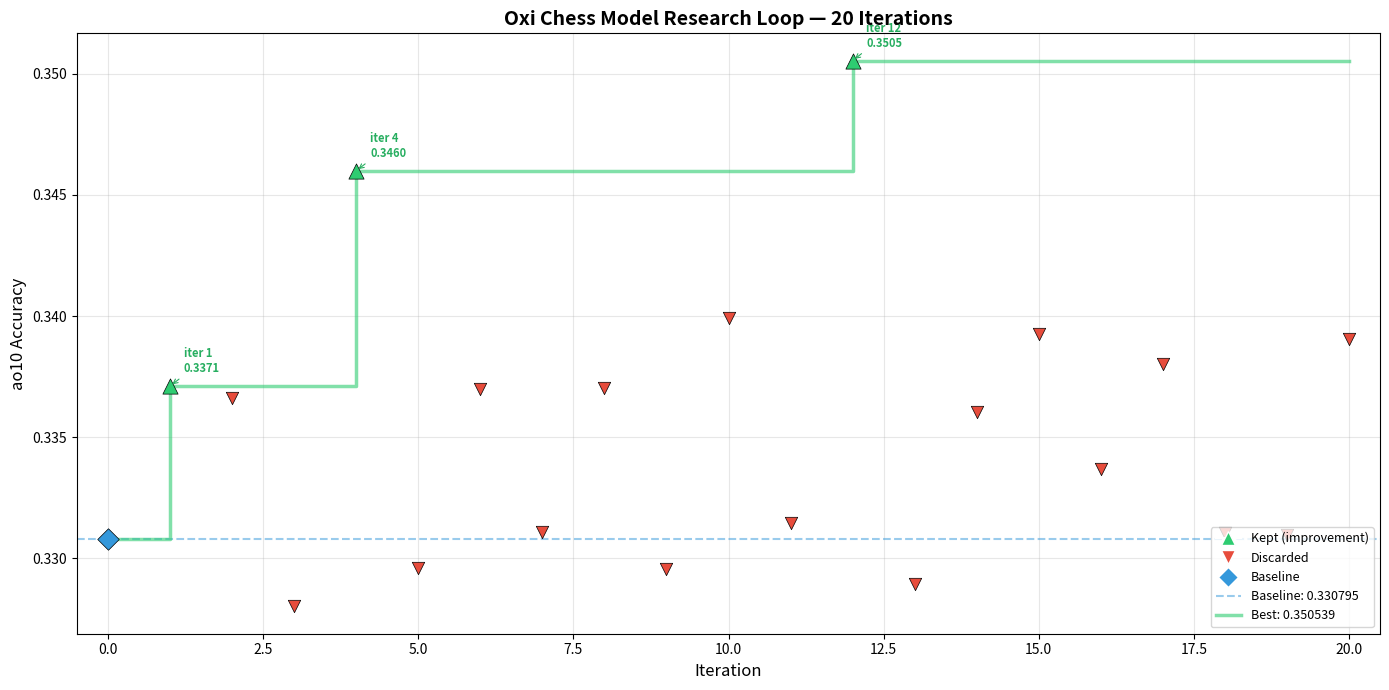

Here is the Python script that generated this plot: (Note: this script raises an exception after producing the figure.)
import matplotlib
matplotlib.use('Agg')
import matplotlib.pyplot as plt
from pathlib import Path

results = [
    {'iter': 0, 'ao10': 0.330795, 'status': 'baseline'},
    {'iter': 1, 'ao10': 0.337110, 'status': 'kept'},
    {'iter': 2, 'ao10': 0.336623, 'status': 'discarded'},
    {'iter': 3, 'ao10': 0.328016, 'status': 'discarded'},
    {'iter': 4, 'ao10': 0.345991, 'status': 'kept'},
    {'iter': 5, 'ao10': 0.329589, 'status': 'discarded'},
    {'iter': 6, 'ao10': 0.337002, 'status': 'discarded'},
    {'iter': 7, 'ao10': 0.331107, 'status': 'discarded'},
    {'iter': 8, 'ao10': 0.337010, 'status': 'discarded'},
    {'iter': 9, 'ao10': 0.329562, 'status': 'discarded'},
    {'iter': 10, 'ao10': 0.339916, 'status': 'discarded'},
    {'iter': 11, 'ao10': 0.331467, 'status': 'discarded'},
    {'iter': 12, 'ao10': 0.350539, 'status': 'kept'},
    {'iter': 13, 'ao10': 0.328959, 'status': 'discarded'},
    {'iter': 14, 'ao10': 0.336035, 'status': 'discarded'},
    {'iter': 15, 'ao10': 0.339274, 'status': 'discarded'},
    {'iter': 16, 'ao10': 0.333685, 'status': 'discarded'},
    {'iter': 17, 'ao10': 0.338022, 'status': 'discarded'},
    {'iter': 18, 'ao10': 0.331056, 'status': 'discarded'},
    {'iter': 19, 'ao10': 0.330982, 'status': 'discarded'},
    {'iter': 20, 'ao10': 0.339065, 'status': 'discarded'},
]

baseline = 0.330795

fig, ax = plt.subplots(figsize=(14, 7))

for r in results:
    if r['status'] == 'kept':
        color = '#2ecc71'
        marker = '^'
        size = 120
    elif r['status'] == 'baseline':
        color = '#3498db'
        marker = 'D'
        size = 120
    else:
        color = '#e74c3c'
        marker = 'v'
        size = 80
    ax.scatter(r['iter'], r['ao10'], c=color, marker=marker, s=size, zorder=3, edgecolors='black', linewidth=0.5)

ax.axhline(y=baseline, color='#3498db', linestyle='--', alpha=0.5, linewidth=1.5, label=f'Baseline: {baseline:.6f}')

# Best-so-far step line
best_so_far = baseline
best_x = [0]
best_y = [baseline]
for r in results:
    if r['ao10'] > best_so_far and r['status'] in ('kept', 'baseline'):
        best_so_far = r['ao10']
        best_x.append(r['iter'])
        best_y.append(best_so_far)
best_x.append(20)
best_y.append(best_so_far)
ax.step(best_x, best_y, where='post', color='#2ecc71', alpha=0.6, linewidth=2.5, label=f'Best: {best_so_far:.6f}')

# Labels for kept iterations
for r in results:
    if r['status'] == 'kept':
        ax.annotate(f"iter {r['iter']}\n{r['ao10']:.4f}", 
                    xy=(r['iter'], r['ao10']), 
                    xytext=(10, 10), textcoords='offset points',
                    fontsize=8, fontweight='bold', color='#27ae60',
                    arrowprops=dict(arrowstyle='->', color='#27ae60', lw=0.8))

ax.set_xlabel('Iteration', fontsize=12)
ax.set_ylabel('ao10 Accuracy', fontsize=12)
ax.set_title('Oxi Chess Model Research Loop — 20 Iterations', fontsize=14, fontweight='bold')
ax.legend(fontsize=10, loc='lower right')
ax.grid(True, alpha=0.3)
ax.set_xlim(-0.5, 20.5)

# Custom legend entries
from matplotlib.lines import Line2D
legend_elements = [
    Line2D([0], [0], marker='^', color='w', markerfacecolor='#2ecc71', markersize=10, label='Kept (improvement)'),
    Line2D([0], [0], marker='v', color='w', markerfacecolor='#e74c3c', markersize=10, label='Discarded'),
    Line2D([0], [0], marker='D', color='w', markerfacecolor='#3498db', markersize=10, label='Baseline'),
    Line2D([0], [0], color='#3498db', linestyle='--', alpha=0.5, linewidth=1.5, label=f'Baseline: {baseline:.6f}'),
    Line2D([0], [0], color='#2ecc71', alpha=0.6, linewidth=2.5, label=f'Best: {best_so_far:.6f}'),
]
ax.legend(handles=legend_elements, fontsize=9, loc='lower right')

plt.tight_layout()
chart_path = Path("/Users/marcusbuffett/projects/chessbook/oxi/research_runs/progress.png")
chart_path.parent.mkdir(parents=True, exist_ok=True)
plt.savefig(chart_path, dpi=150)
plt.close()
print(f"Chart saved to {chart_path}")
